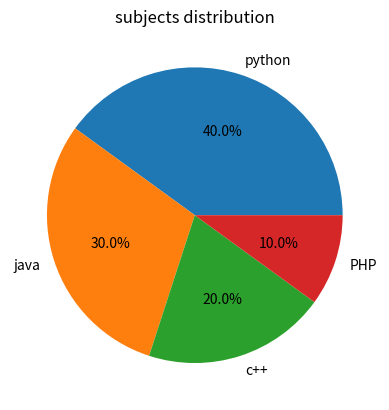

This figure's Python source:
import matplotlib.pyplot as plt 

subjects = ['python', 'java', 'c++', 'PHP']
marks = [40, 30, 20, 10]

plt.pie(marks, labels = subjects, autopct='%1.1f%%')
plt.title("subjects distribution")
plt.show()
